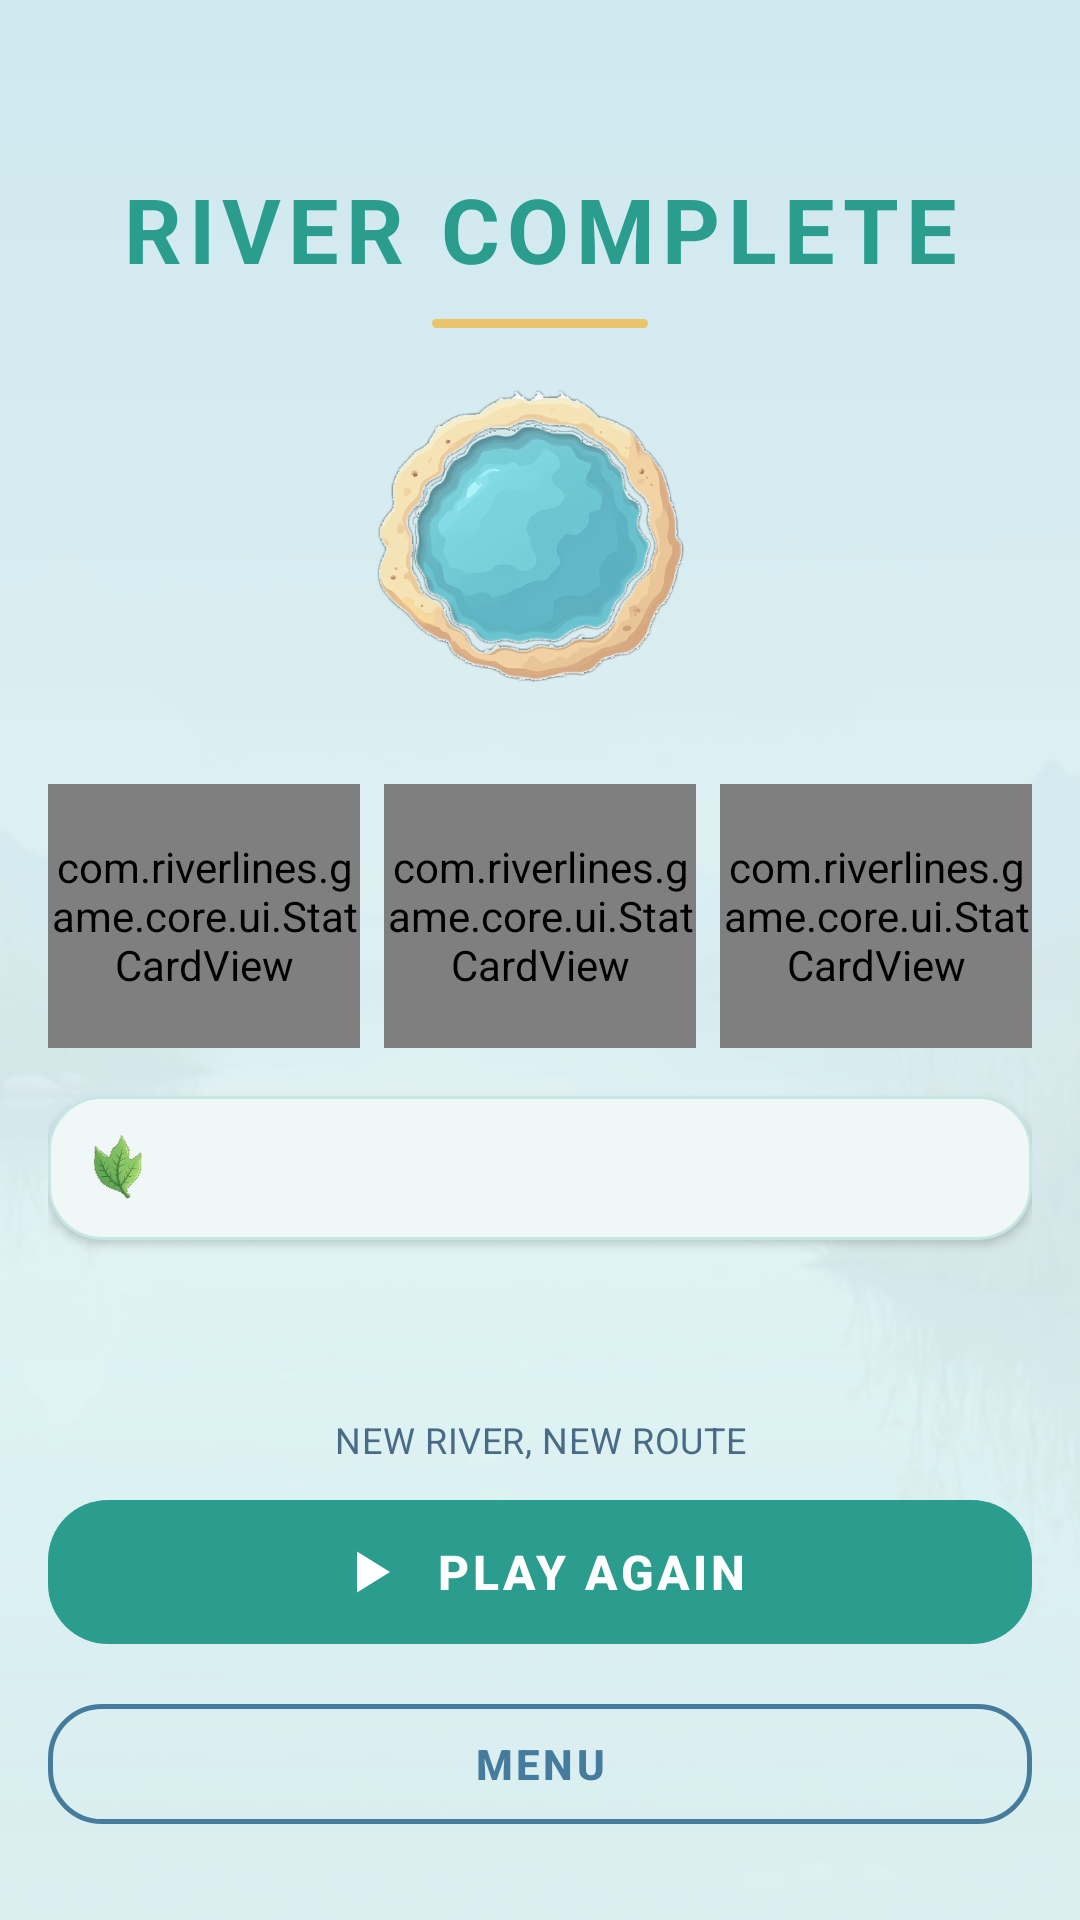

Produce the Android XML layout that renders to this screen, including the resource entries it uses.
<!-- AndroidManifest.xml: application theme Theme.RiverLines -->
<!-- res/layout/fragment_game_over.xml -->
<?xml version="1.0" encoding="utf-8"?>
<androidx.constraintlayout.widget.ConstraintLayout xmlns:android="http://schemas.android.com/apk/res/android"
    xmlns:app="http://schemas.android.com/apk/res-auto"
    android:layout_width="match_parent"
    android:layout_height="match_parent"
    android:background="@color/color_bg_deep">

    <ImageView
        android:id="@+id/result_background"
        android:layout_width="0dp"
        android:layout_height="0dp"
        android:importantForAccessibility="no"
        android:scaleType="centerCrop"
        android:src="@drawable/bg_result"
        app:layout_constraintBottom_toBottomOf="parent"
        app:layout_constraintEnd_toEndOf="parent"
        app:layout_constraintStart_toStartOf="parent"
        app:layout_constraintTop_toTopOf="parent" />

    <View
        android:id="@+id/result_wash"
        android:layout_width="0dp"
        android:layout_height="0dp"
        android:background="@drawable/overlay_result_wash"
        android:importantForAccessibility="no"
        app:layout_constraintBottom_toBottomOf="parent"
        app:layout_constraintEnd_toEndOf="parent"
        app:layout_constraintStart_toStartOf="parent"
        app:layout_constraintTop_toTopOf="parent" />

    <androidx.constraintlayout.widget.ConstraintLayout
        android:id="@+id/result_content"
        android:layout_width="0dp"
        android:layout_height="0dp"
        android:paddingStart="@dimen/screen_pad"
        android:paddingTop="@dimen/status_bar_pad"
        android:paddingEnd="@dimen/screen_pad"
        android:paddingBottom="@dimen/nav_bar_pad"
        app:layout_constraintBottom_toBottomOf="parent"
        app:layout_constraintEnd_toEndOf="parent"
        app:layout_constraintStart_toStartOf="parent"
        app:layout_constraintTop_toTopOf="parent">

        <TextView
            android:id="@+id/result_title"
            android:layout_width="0dp"
            android:layout_height="wrap_content"
            android:layout_marginTop="@dimen/gap_md"
            android:accessibilityLiveRegion="polite"
            android:gravity="center"
            android:maxLines="1"
            android:text="@string/result_win"
            android:textAppearance="@style/TextAppearance.App.Headline.Result"
            android:textColor="@color/color_primary"
            app:layout_constraintEnd_toEndOf="parent"
            app:layout_constraintStart_toStartOf="parent"
            app:layout_constraintTop_toTopOf="parent" />

        <View
            android:id="@+id/result_divider"
            android:layout_width="@dimen/divider_width_lg"
            android:layout_height="@dimen/divider_height"
            android:layout_marginTop="10dp"
            android:background="@drawable/shape_divider_accent"
            android:importantForAccessibility="no"
            app:layout_constraintEnd_toEndOf="parent"
            app:layout_constraintStart_toStartOf="parent"
            app:layout_constraintTop_toBottomOf="@id/result_title" />

        <androidx.core.widget.NestedScrollView
            android:id="@+id/result_scroll"
            android:layout_width="0dp"
            android:layout_height="0dp"
            android:layout_marginTop="@dimen/gap_lg"
            android:layout_marginBottom="@dimen/gap_lg"
            android:fillViewport="true"
            app:layout_constraintBottom_toTopOf="@id/result_hint"
            app:layout_constraintEnd_toEndOf="parent"
            app:layout_constraintStart_toStartOf="parent"
            app:layout_constraintTop_toBottomOf="@id/result_divider">

            <LinearLayout
                android:layout_width="match_parent"
                android:layout_height="wrap_content"
                android:gravity="center_horizontal"
                android:orientation="vertical">

                <ImageView
                    android:id="@+id/result_hero"
                    android:layout_width="@dimen/sprite_hero"
                    android:layout_height="@dimen/sprite_hero"
                    android:contentDescription="@string/cd_result_hero"
                    android:scaleType="fitCenter"
                    android:src="@drawable/sprite_lake" />

                <LinearLayout
                    android:id="@+id/result_stats_row"
                    android:layout_width="match_parent"
                    android:layout_height="@dimen/stat_card_height"
                    android:layout_marginTop="@dimen/gap_lg"
                    android:baselineAligned="false"
                    android:orientation="horizontal">

                    <com.riverlines.game.core.ui.StatCardView
                        android:id="@+id/result_stat_flow"
                        android:layout_width="0dp"
                        android:layout_height="match_parent"
                        android:layout_weight="1" />

                    <com.riverlines.game.core.ui.StatCardView
                        android:id="@+id/result_stat_turns"
                        android:layout_width="0dp"
                        android:layout_height="match_parent"
                        android:layout_marginStart="@dimen/gap_sm"
                        android:layout_weight="1" />

                    <com.riverlines.game.core.ui.StatCardView
                        android:id="@+id/result_stat_drops"
                        android:layout_width="0dp"
                        android:layout_height="match_parent"
                        android:layout_marginStart="@dimen/gap_sm"
                        android:layout_weight="1" />

                </LinearLayout>

                <com.google.android.material.card.MaterialCardView
                    android:id="@+id/result_note_card"
                    style="@style/Widget.App.Card"
                    android:layout_width="match_parent"
                    android:layout_height="wrap_content"
                    android:layout_marginTop="@dimen/gap_lg"
                    app:cardCornerRadius="@dimen/card_radius_sm">

                    <LinearLayout
                        android:layout_width="match_parent"
                        android:layout_height="wrap_content"
                        android:gravity="center_vertical"
                        android:orientation="horizontal"
                        android:padding="@dimen/gap_md">

                        <ImageView
                            android:layout_width="@dimen/sprite_sm"
                            android:layout_height="@dimen/sprite_sm"
                            android:contentDescription="@string/cd_leaf"
                            android:scaleType="fitCenter"
                            android:src="@drawable/sprite_leaf" />

                        <TextView
                            android:id="@+id/result_note_text"
                            android:layout_width="0dp"
                            android:layout_height="wrap_content"
                            android:layout_marginStart="@dimen/gap_md"
                            android:layout_weight="1"
                            android:textAppearance="@style/TextAppearance.App.Body"
                            android:textSize="13sp" />

                    </LinearLayout>

                </com.google.android.material.card.MaterialCardView>

            </LinearLayout>

        </androidx.core.widget.NestedScrollView>

        <TextView
            android:id="@+id/result_hint"
            android:layout_width="0dp"
            android:layout_height="wrap_content"
            android:layout_marginBottom="@dimen/gap_sm"
            android:gravity="center"
            android:text="@string/result_hint"
            android:textAppearance="@style/TextAppearance.App.Body"
            android:textSize="12sp"
            app:layout_constraintBottom_toTopOf="@id/result_play_again"
            app:layout_constraintEnd_toEndOf="parent"
            app:layout_constraintStart_toStartOf="parent" />

        <com.google.android.material.button.MaterialButton
            android:id="@+id/result_play_again"
            style="@style/Widget.App.Button.Primary"
            android:layout_width="0dp"
            android:layout_height="@dimen/btn_primary_height"
            android:layout_marginBottom="@dimen/gap_md"
            android:text="@string/btn_play_again"
            app:icon="@drawable/ic_play"
            app:layout_constraintBottom_toTopOf="@id/result_menu"
            app:layout_constraintEnd_toEndOf="parent"
            app:layout_constraintStart_toStartOf="parent" />

        <com.google.android.material.button.MaterialButton
            android:id="@+id/result_menu"
            style="@style/Widget.App.Button.Secondary"
            android:layout_width="0dp"
            android:layout_height="@dimen/btn_secondary_height"
            android:text="@string/btn_menu"
            app:layout_constraintBottom_toBottomOf="parent"
            app:layout_constraintEnd_toEndOf="parent"
            app:layout_constraintStart_toStartOf="parent" />

    </androidx.constraintlayout.widget.ConstraintLayout>

</androidx.constraintlayout.widget.ConstraintLayout>
<!-- resources referenced by this layout -->
<resources>
  <color name="color_bg_deep">#D1E7EE</color>
  <color name="color_primary">#2A9D8F</color>
  <dimen name="btn_primary_height">56dp</dimen>
  <dimen name="btn_secondary_height">48dp</dimen>
  <dimen name="card_radius_sm">18dp</dimen>
  <dimen name="divider_height">3dp</dimen>
  <dimen name="divider_width_lg">72dp</dimen>
  <dimen name="gap_lg">16dp</dimen>
  <dimen name="gap_md">12dp</dimen>
  <dimen name="gap_sm">8dp</dimen>
  <dimen name="nav_bar_pad">28dp</dimen>
  <dimen name="screen_pad">16dp</dimen>
  <dimen name="sprite_hero">120dp</dimen>
  <dimen name="sprite_sm">24dp</dimen>
  <dimen name="stat_card_height">88dp</dimen>
  <dimen name="status_bar_pad">44dp</dimen>
  <!-- drawable overlay_result_wash (drawable) -->
  <?xml version="1.0" encoding="utf-8"?>
  <shape xmlns:android="http://schemas.android.com/apk/res/android" android:shape="rectangle">
      <gradient
          android:angle="270"
          android:startColor="#F2D1E7EE"
          android:endColor="#E6EAF7F5"
          android:type="linear" />
  </shape>
  <!-- drawable shape_divider_accent (drawable) -->
  <?xml version="1.0" encoding="utf-8"?>
  <shape xmlns:android="http://schemas.android.com/apk/res/android" android:shape="rectangle">
      <solid android:color="#E9C46A" />
      <corners android:radius="2dp" />
  </shape>
  <string name="btn_menu">MENU</string>
  <string name="btn_play_again">PLAY AGAIN</string>
  <string name="cd_leaf">River leaf</string>
  <string name="cd_result_hero">Round result illustration</string>
  <string name="result_hint">NEW RIVER, NEW ROUTE</string>
  <string name="result_win">RIVER COMPLETE</string>
  <style name="TextAppearance.App.Body" parent="TextAppearance.Material3.BodyMedium">
          <item name="android:textSize">14sp</item>
          <item name="android:textColor">@color/color_text_secondary</item>
      </style>
  <style name="TextAppearance.App.Headline.Result" parent="TextAppearance.App.Headline">
          <item name="android:textSize">30sp</item>
          <item name="android:letterSpacing">0.08</item>
      </style>
  <style name="Widget.App.Card" parent="Widget.Material3.CardView.Elevated">
          <item name="cardCornerRadius">@dimen/card_radius</item>
          <item name="cardElevation">2dp</item>
          <item name="cardBackgroundColor">@color/color_surface</item>
          <item name="strokeWidth">1dp</item>
          <item name="strokeColor">@color/color_stroke_soft</item>
      </style>
  <color name="color_on_primary">#FFFFFF</color>
  <color name="color_text_secondary">#4A6B85</color>
  <style name="TextAppearance.App.Headline" parent="TextAppearance.Material3.HeadlineMedium">
          <item name="android:textSize">24sp</item>
          <item name="android:textStyle">bold</item>
          <item name="android:letterSpacing">0.06</item>
          <item name="android:textColor">@color/color_text_primary</item>
      </style>
  <dimen name="btn_radius">20dp</dimen>
  <dimen name="icon_md">24dp</dimen>
  <color name="color_accent">#457B9D</color>
  <dimen name="card_radius">24dp</dimen>
  <color name="color_surface">#FFFFFF</color>
  <color name="color_stroke_soft">#332A9D8F</color>
  <color name="color_surface_muted">#C7E4E0</color>
  <color name="color_text_primary">#1D3557</color>
  <color name="color_secondary">#E9C46A</color>
  <color name="color_surface_sunken">#E8F4F8</color>
  <color name="color_text_tertiary">#8AA4B5</color>
  <color name="color_danger">#E07A5F</color>
  <color name="color_bg">#EAF7F5</color>
  <!-- drawable bg_window_gradient (drawable) -->
  <?xml version="1.0" encoding="utf-8"?>
  <shape xmlns:android="http://schemas.android.com/apk/res/android" android:shape="rectangle">
      <gradient
          android:angle="270"
          android:startColor="#EAF7F5"
          android:centerColor="#DFF1F0"
          android:endColor="#D1E7EE"
          android:type="linear" />
  </shape>
</resources>
